Run: headless pygame with SDL's dummy video driver; simulated clock (each Clock.tick advances the game by its frame time, no real sleeping); random seed 0; keys injected as events and as key.get_pressed() state; no mouse input.
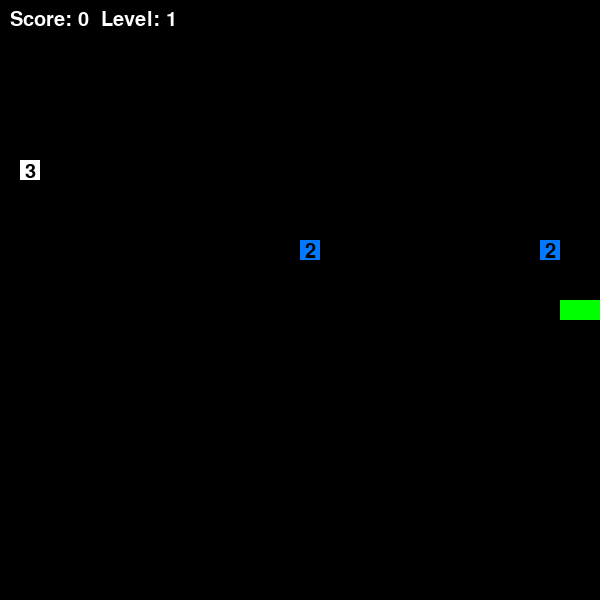
Frame 1 of 1 · flips 1–60 · no input (game ended)

The pygame program that drew these frames:

import pygame
import random

pygame.init()

WIDTH, HEIGHT = 600, 600
CELL = 20

screen = pygame.display.set_mode((WIDTH, HEIGHT))
pygame.display.set_caption("Snake")

clock = pygame.time.Clock()

WHITE = (255,255,255)
GREEN = (0,255,0)
RED = (255,0,0)
BLUE = (0,120,255)
BLACK = (0,0,0)

snake = [(300,300), (280,300), (260,300)]
direction = (CELL, 0)

score = 0
level = 1
speed = 8

font = pygame.font.SysFont(None, 30)

FOOD_LIFETIME = 5000  # ms = 5 seconds
MAX_FOODS = 3


def spawn_food():
    """Spawn food with random weight"""
    while True:
        x = random.randrange(0, WIDTH, CELL)
        y = random.randrange(0, HEIGHT, CELL)
        if (x, y) not in snake:
            weight = random.choice([1, 2, 3])  # different values
            return {
                "pos": (x, y),
                "weight": weight,
                "spawn_time": pygame.time.get_ticks()
            }


foods = [spawn_food() for _ in range(MAX_FOODS)]

running = True
while running:
    screen.fill(BLACK)

    current_time = pygame.time.get_ticks()

    # EVENTS
    for event in pygame.event.get():
        if event.type == pygame.QUIT:
            running = False

        if event.type == pygame.KEYDOWN:
            if event.key == pygame.K_w:
                direction = (0, -CELL)
            elif event.key == pygame.K_s:
                direction = (0, CELL)
            elif event.key == pygame.K_a:
                direction = (-CELL, 0)
            elif event.key == pygame.K_d:
                direction = (CELL, 0)

    # MOVE SNAKE
    head = (snake[0][0] + direction[0], snake[0][1] + direction[1])

    if (head[0] < 0 or head[0] >= WIDTH or
        head[1] < 0 or head[1] >= HEIGHT):
        running = False

    if head in snake:
        running = False

    snake.insert(0, head)

    # FOOD LOGIC
    eaten_index = None

    for i, food in enumerate(foods):
        fx, fy = food["pos"]

        # check collision
        if head == (fx, fy):
            score += food["weight"]
            eaten_index = i

        # check expiration
        if current_time - food["spawn_time"] > FOOD_LIFETIME:
            foods[i] = spawn_food()

    if eaten_index is not None:
        foods[eaten_index] = spawn_food()
    else:
        snake.pop()

    # DRAW SNAKE
    for segment in snake:
        pygame.draw.rect(screen, GREEN, (*segment, CELL, CELL))

    # DRAW FOODS
    for food in foods:
        fx, fy = food["pos"]
        weight = food["weight"]

        # color depends on weight
        color = RED if weight == 1 else BLUE if weight == 2 else WHITE

        pygame.draw.rect(screen, color, (fx, fy, CELL, CELL))

        # show weight number
        w_text = font.render(str(weight), True, BLACK)
        screen.blit(w_text, (fx + 5, fy + 2))

    # UI
    text = font.render(f"Score: {score}  Level: {level}", True, WHITE)
    screen.blit(text, (10, 10))

    # level system
    if score // 3 + 1 != level:
        level = score // 3 + 1
        speed += 1

    pygame.display.flip()
    clock.tick(speed)

pygame.quit()
